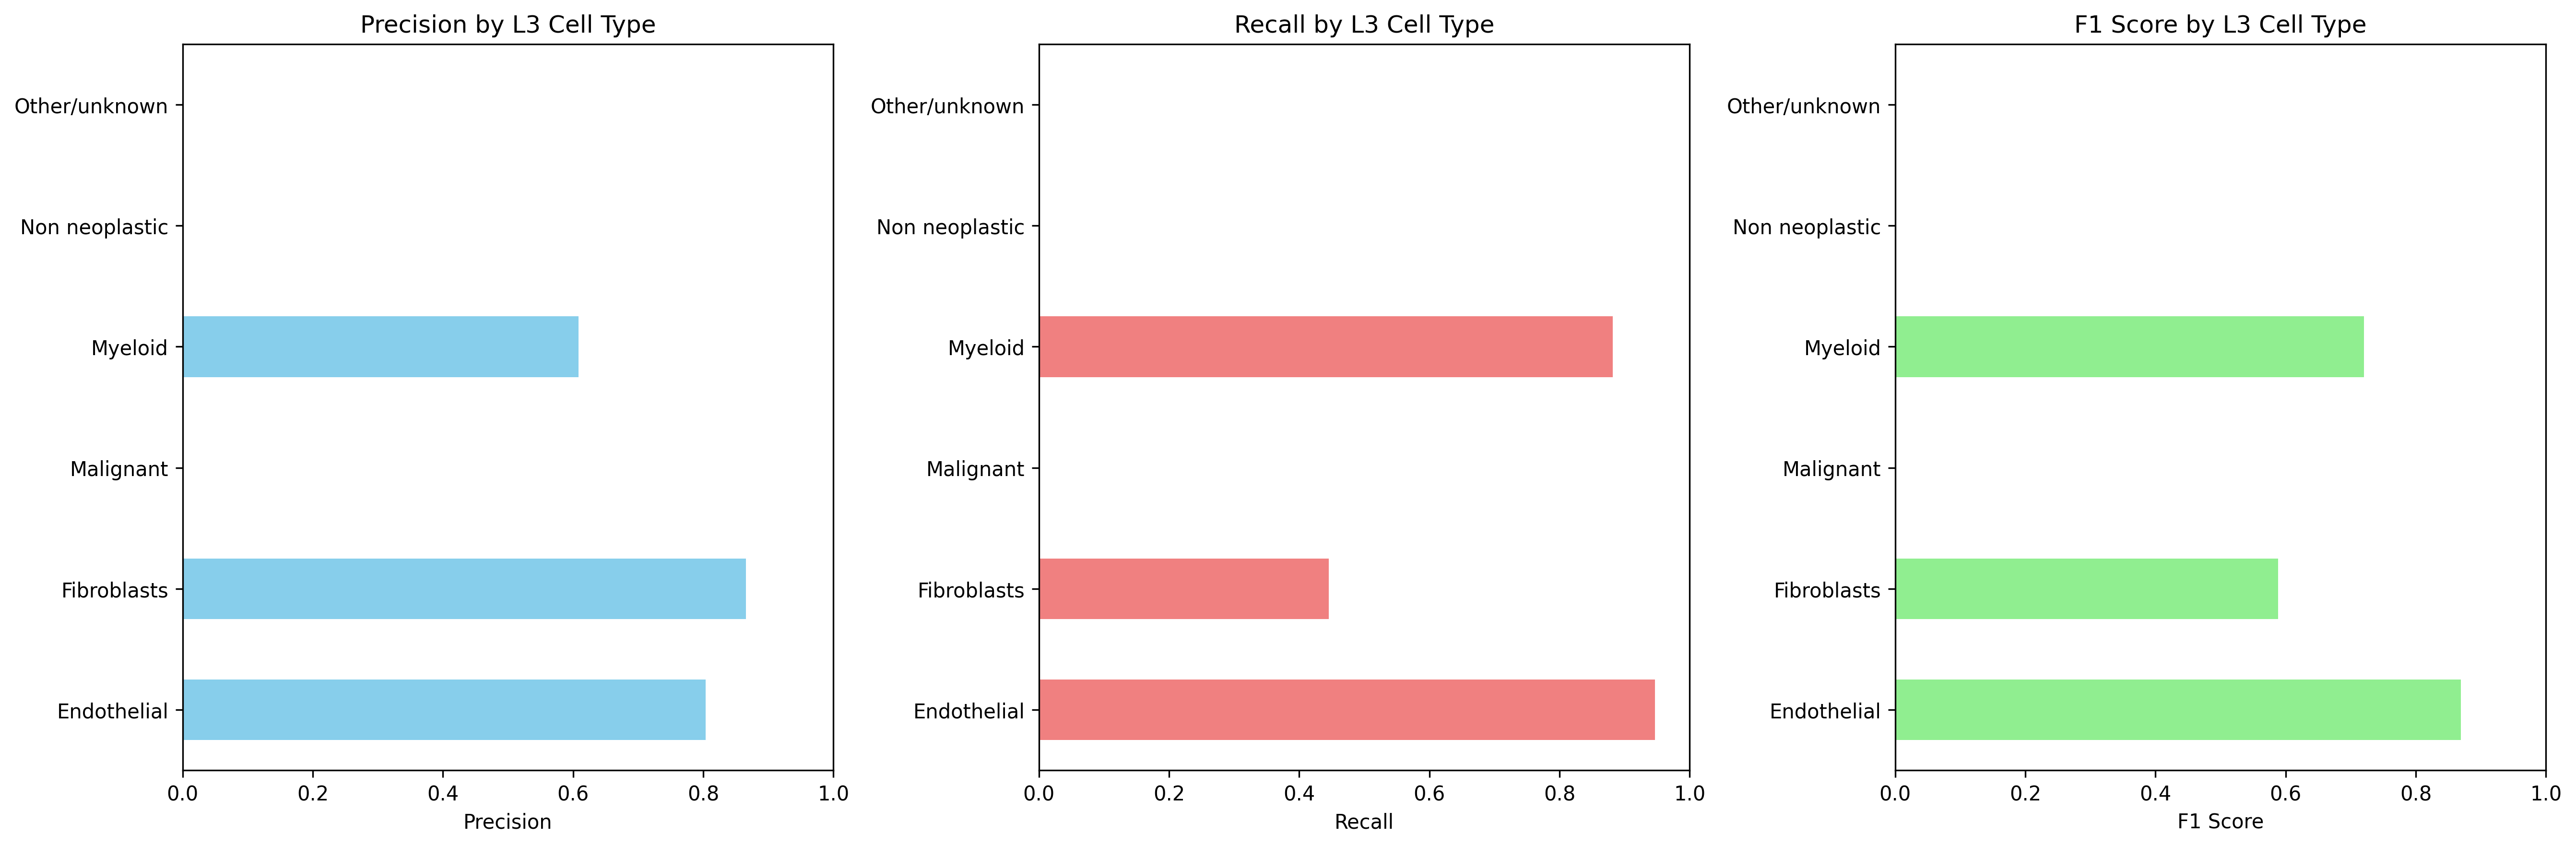

The file beside this chart, header and first rows:
Cell_Type_L3, precision, recall, f1_score, support
Endothelial, 0.804, 0.9467, 0.8696, 169.0
Fibroblasts, 0.8658, 0.4457, 0.5885, 608.0
Malignant, 0.0, 0.0, 0.0, 2254
Myeloid, 0.6087, 0.8819, 0.7203, 127.0
Non neoplastic, 0.0, 0.0, 0.0, 0.0
Other/unknown, 0.0, 0.0, 0.0, 1581
